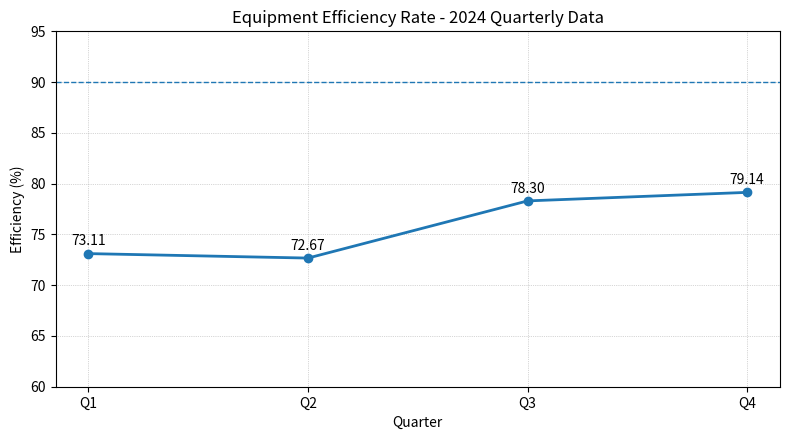

The matplotlib source for this figure:
# analysis.py
# Simple 2024 quarterly equipment efficiency analysis
# Contact / verification: 24f3000719@ds.study.iitm.ac.in

import numpy as np
import pandas as pd
import matplotlib.pyplot as plt
import os

def main():
    quarters = ['Q1','Q2','Q3','Q4']
    efficiency = np.array([73.11, 72.67, 78.3, 79.14])
    industry_target = 90.0
    avg = efficiency.mean()

    # Create dataframe
    df = pd.DataFrame({'Quarter': quarters, 'Efficiency': efficiency})

    print("Quarterly data:")
    print(df.to_string(index=False))
    print(f"Computed average: {avg:.2f}")  # should show 75.80

    # Save a simple plot to figures/
    out_dir = "figures"
    os.makedirs(out_dir, exist_ok=True)
    fig_path = os.path.join(out_dir, "efficiency_trend.png")

    fig, ax = plt.subplots(figsize=(8,4.5))
    ax.plot(df['Quarter'], df['Efficiency'], marker='o', linewidth=2)
    ax.axhline(industry_target, linestyle='--', linewidth=1)
    for i, r in df.iterrows():
        ax.annotate(f"{r['Efficiency']:.2f}", (r['Quarter'], r['Efficiency']), textcoords="offset points", xytext=(0,6), ha='center')
    ax.set_ylim(min(60, df['Efficiency'].min()-5), max(95, industry_target+5))
    ax.set_title('Equipment Efficiency Rate - 2024 Quarterly Data')
    ax.set_ylabel('Efficiency (%)')
    ax.set_xlabel('Quarter')
    ax.grid(True, linestyle=':', linewidth=0.5)
    fig.tight_layout()
    fig.savefig(fig_path, dpi=200)
    plt.close(fig)

    print(f"Saved plot to {fig_path}")

if __name__ == "__main__":
    main()
